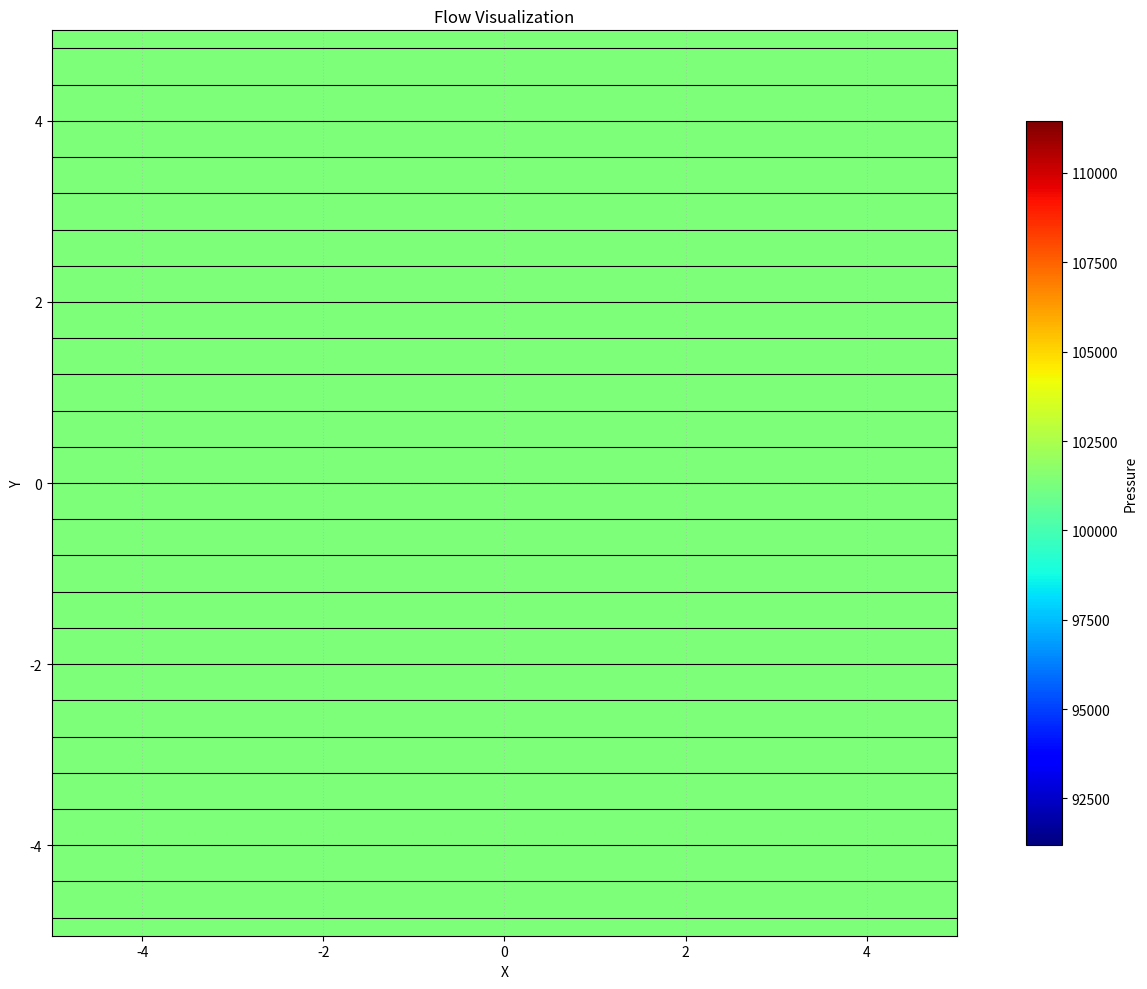

Source code (Python):
import numpy as np
import matplotlib.pyplot as plt

class FlowComponent:
    def __init__(self, strength, dx = 0, dy = 0):
        self.strength = strength
        self.dx = dx
        self.dy = dy

    def velocity_field(self, X, Y):
        return np.zeros_like(X), np.zeros_like(Y)
    
    def stream_function(self, X):
        return np.zeros_like(X) 
    
    def _shifted_coordinates(self, X, Y):
        return X - self.dx, Y - self.dy
    
class UniformFlow(FlowComponent):
    def __init__(self, strength, alpha=0, dx = 0, dy = 0):
        super().__init__(self, dx, dy)
        self.strength = strength
        self.alpha = alpha

    def velocity_field(self, X, Y):
        u = self.strength * np.cos(self.alpha)
        v = self.strength * np.sin(self.alpha)
        return u * np.ones_like(X), v * np.ones_like(Y)
    
    def stream_function(self, X, Y):
        return self.strength * (Y * np.cos(self.alpha) - X * np.sin(self.alpha))
    
class SourceSink(FlowComponent):
    def velocity_field(self, X, Y):
        X_shifted, Y_shifted = self._shifted_coordinates(X, Y)
        r_sq = np.maximum(X_shifted**2 + Y_shifted**2, 1e-10)  
        u = (self.strength / (2 * np.pi)) * X_shifted / r_sq
        v = (self.strength / (2 * np.pi)) * Y_shifted / r_sq
        return u, v
    
    def stream_function(self, X, Y):
        X_shifted, Y_shifted = self._shifted_coordinates(X, Y)
        return (self.strength / (2 * np.pi)) * np.arctan2(Y_shifted, X_shifted)
    
class Vortex(FlowComponent):
    def velocity_field(self, X, Y):
        X_shifted, Y_shifted = self._shifted_coordinates(X, Y)  
        r_sq = np.maximum(X_shifted**2 + Y_shifted**2, 1e-10)  
        u = (self.strength / (2 * np.pi)) * (-Y_shifted) / r_sq
        v = (self.strength / (2 * np.pi)) * X_shifted / r_sq
        return u, v
    
    def stream_function(self, X, Y):
        X_shifted, Y_shifted = self._shifted_coordinates(X, Y)
        r = np.sqrt(np.maximum(X_shifted**2 + Y_shifted**2, 1e-10))
        return (self.strength / (2 * np.pi)) * np.log(r)
    
class Doublet(FlowComponent):
    def velocity_field(self, X, Y):
        X_shifted, Y_shifted = self._shifted_coordinates(X, Y)  
        r_sq = np.maximum(X_shifted**2 + Y_shifted**2, 1e-10)  
        factor = self.strength / r_sq**2
        u = factor * (X_shifted**2 - Y_shifted**2)
        v = factor * (2 * X_shifted * Y_shifted)
        return u, v
    
    def stream_function(self, X, Y):
        X_shifted, Y_shifted = self._shifted_coordinates(X, Y)
        r_sq = np.maximum(X_shifted**2 + Y_shifted**2, 1e-10)  
        return (-self.strength * Y_shifted) * r_sq

class FlowModel:
    def __init__(self, components = None):
        self.components = components if components is not None else []

    def add_component(self, component):
        self.components.append(component)

    def velocity_field(self, X, Y):
        u_total = np.zeros_like(X)
        v_total = np.zeros_like(Y)

        for comp in self.components:
            u, v = comp.velocity_field(X, Y)
            u_total += u
            v_total += v

        return u_total, v_total
    
    def stream_function(self, X, Y):
        psi_total = np.zeros_like(X)

        for comp in self.components:
            psi_total += comp.stream_function(X, Y)

        return psi_total
    
    def pressure_field(self, speed, p0 = 101325.0, rho = 1.225):
        u_inf, v_inf = 0.0, 0.0

        for comp in self.components:
            if isinstance (comp, UniformFlow):
                u_inf += comp.strength * np.cos(comp.alpha)
                v_inf += comp.strength * np.sin(comp.alpha)

        v0_inf = np.sqrt(u_inf**2 + v_inf**2)
        pressure = p0 + 0.5 * rho * (v0_inf**2 - speed**2)

        return pressure
    
    def plot(self, xlim=(-5, 5), ylim=(-5, 5), resolution=200):
        x = np.linspace(xlim[0], xlim[1], resolution)
        y = np.linspace(ylim[0], ylim[1], resolution)
        X, Y = np.meshgrid(x, y)
        
        u, v = self.velocity_field(X, Y)
        psi = self.stream_function(X, Y)
        speed = np.sqrt(u**2 + v**2)
        pressure = self.pressure_field(speed)
        
        plt.figure(figsize=(14, 10))

        speed_plot = plt.pcolormesh(
            X, Y, speed,
            cmap='jet',
            shading='auto',
            vmin=0,
            vmax=10,
            #vmax=speed.max()
        )
        #plt.colorbar(speed_plot, label='Speed', shrink=0.8)

        pressure_plot = plt.pcolormesh(
            X, Y, pressure,
            cmap='jet',
            shading='auto',
            #vmin=0
            vmin=pressure.min(), 
            #vmax=150000,
            vmax=pressure.max()
        )
        plt.colorbar(pressure_plot, label='Pressure', shrink=0.8)
        
        plt.contour(
            X, Y, psi,
            levels=30,
            colors='black',
            linewidths=0.8,
            linestyles='solid'
        )
        
        plt.title('Flow Visualization')
        plt.xlabel('X')
        plt.ylabel('Y')
        plt.gca().set_aspect('equal')
        plt.xlim(xlim)
        plt.ylim(ylim)
        plt.grid(True, linestyle=':', alpha=0.5)
        plt.tight_layout()
        plt.show()

flow = FlowModel()
    
flow.add_component(UniformFlow(strength=100.0, alpha=np.radians(0))) 
# flow.add_component(SourceSink(strength=25.0, dx = 0.0, dy = 0.0))  
# flow.add_component(SourceSink(strength=5.0, dx = 3.0, dy = 0.0))   
# flow.add_component(Vortex(strength=150.0))                  
# flow.add_component(Doublet(strength=7.0))                 
    
flow.plot(xlim=(-5, 5), ylim=(-5, 5), resolution=200)